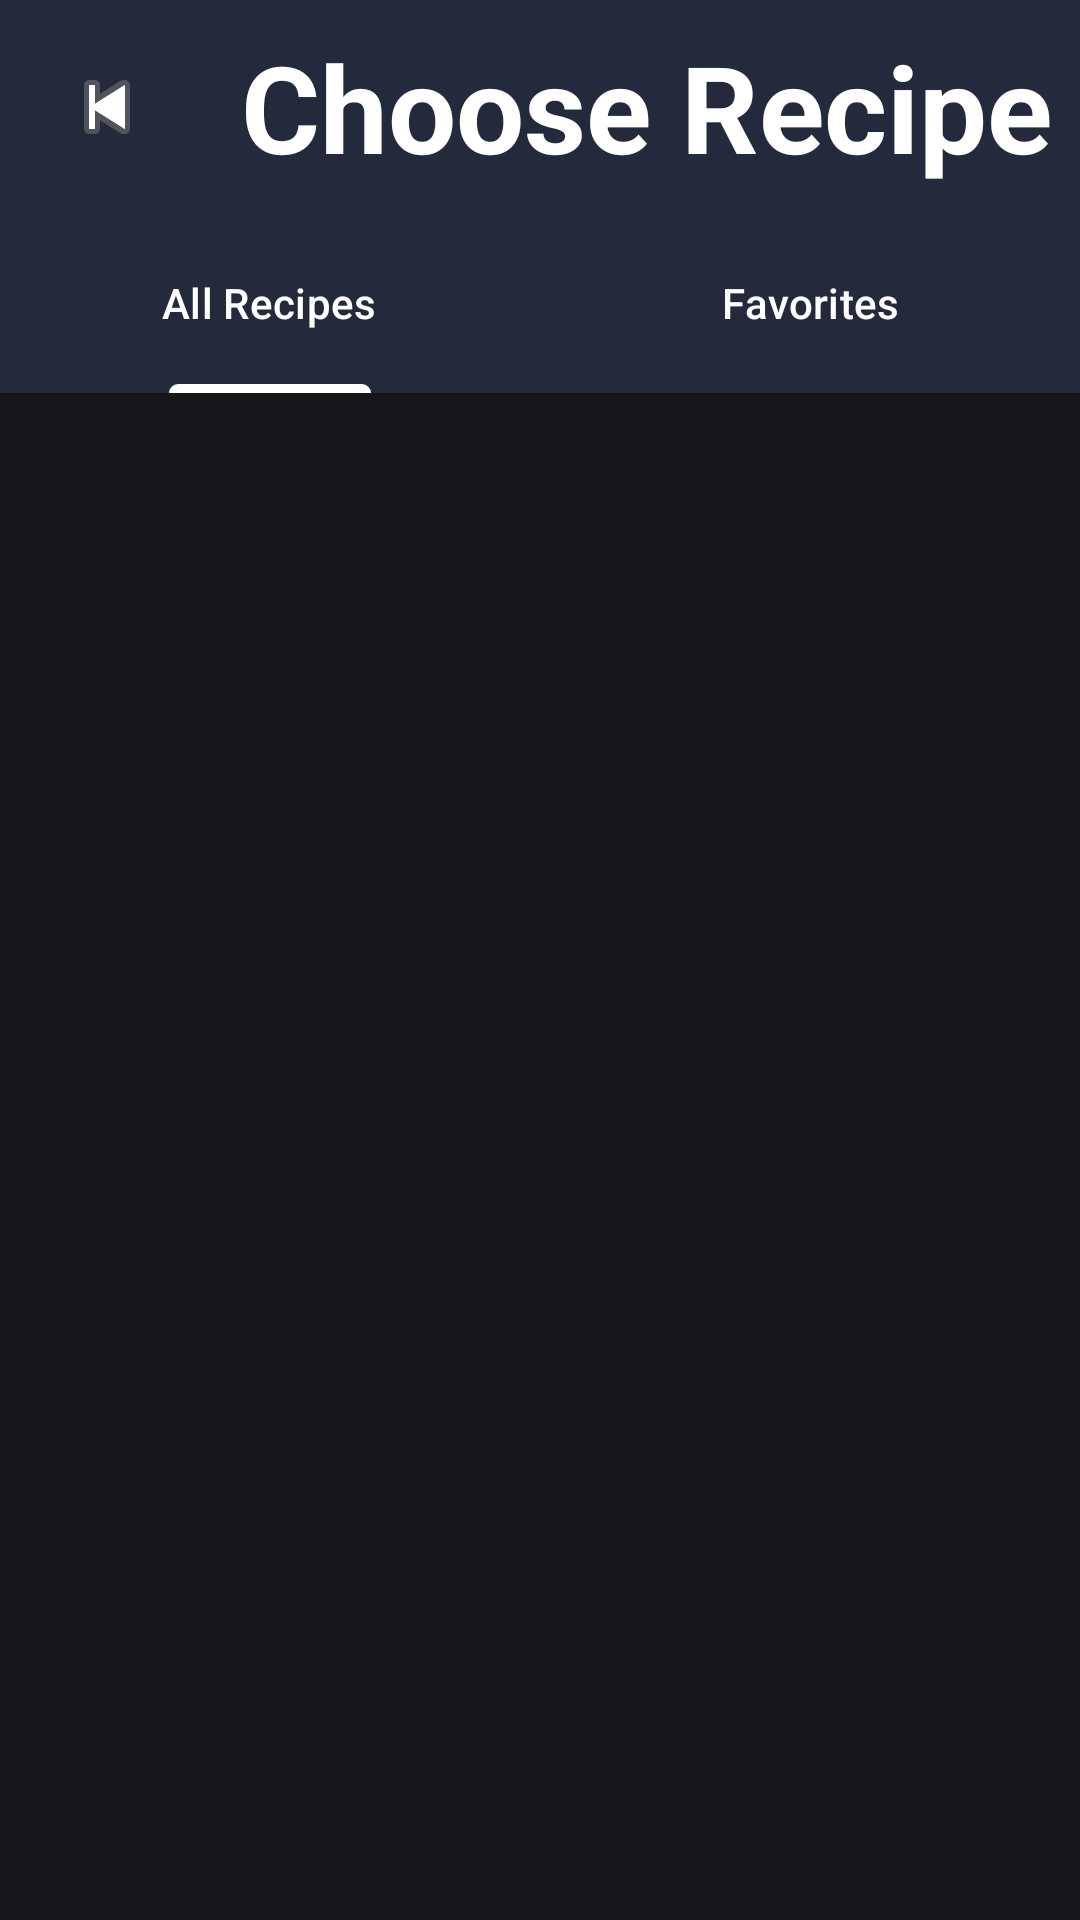

This screen was rendered from an Android layout file. Write that file and the resources it references.
<!-- AndroidManifest.xml: application theme Theme.MealPlanner -->
<!-- res/layout/activity_meal_selection.xml -->
<?xml version="1.0" encoding="utf-8"?>

<androidx.constraintlayout.widget.ConstraintLayout xmlns:android="http://schemas.android.com/apk/res/android"
    xmlns:app="http://schemas.android.com/apk/res-auto"
    xmlns:tools="http://schemas.android.com/tools"
    android:id="@+id/main"
    android:layout_width="match_parent"
    android:background="@color/background"
    android:layout_height="match_parent"
    tools:context=".MealSelectionActivity">

    <LinearLayout
        android:id="@+id/headerLinearLayout"
        android:layout_width="match_parent"
        android:layout_height="71dp"
        app:layout_constraintEnd_toEndOf="parent"
        app:layout_constraintStart_toStartOf="parent"
        app:layout_constraintTop_toTopOf="parent">

        <ImageButton
            android:id="@+id/returnButton"
            android:layout_width="71dp"
            android:layout_height="71dp"
            android:background="@color/header"
            app:layout_constraintEnd_toStartOf="@+id/recipeTitle"
            app:layout_constraintStart_toStartOf="parent"
            app:layout_constraintTop_toTopOf="parent"
            app:srcCompat="@android:drawable/ic_media_previous" />

        <TextView
            android:id="@+id/recipeTitle"
            android:layout_width="wrap_content"
            android:layout_height="71dp"
            android:autoSizeTextType="uniform"
            android:background="@color/header"
            android:gravity="center"
            android:text="Choose Recipe"
            android:textColor="@color/white"
            android:layout_weight="2"
            android:padding="8dp"
            android:textStyle="bold"
            app:layout_constraintEnd_toEndOf="parent"
            app:layout_constraintHorizontal_bias="1.0"
            app:layout_constraintStart_toEndOf="@+id/returnButton"
            app:layout_constraintTop_toTopOf="parent" />


    </LinearLayout>

    <com.google.android.material.tabs.TabLayout
        android:id="@+id/tabLayout"
        android:layout_width="match_parent"
        android:layout_height="60dp"
        android:background="@color/header"
        app:tabTextColor="@color/white"
        app:tabIndicatorColor="@color/white"
        app:layout_constraintTop_toBottomOf="@+id/headerLinearLayout"
        tools:layout_editor_absoluteX="1dp">

        <com.google.android.material.tabs.TabItem
            android:layout_width="wrap_content"
            android:layout_height="wrap_content"
            android:text="All Recipes"
            tools:layout_editor_absoluteX="58dp"
            tools:layout_editor_absoluteY="262dp" />

        <com.google.android.material.tabs.TabItem
            android:layout_width="wrap_content"
            android:layout_height="wrap_content"
            android:text="Favorites"
            tools:layout_editor_absoluteX="223dp"
            tools:layout_editor_absoluteY="261dp" />

    </com.google.android.material.tabs.TabLayout>

    <androidx.viewpager2.widget.ViewPager2
        android:id="@+id/viewPager"
        android:layout_width="match_parent"
        android:layout_height="match_parent"
        android:layout_marginTop="131dp"
        android:background="@color/background"
        app:layout_constraintEnd_toEndOf="parent"
        app:layout_constraintStart_toStartOf="parent"
        app:layout_constraintTop_toBottomOf="@+id/tabLayout" />
</androidx.constraintlayout.widget.ConstraintLayout>
<!-- resources referenced by this layout -->
<resources>
  <color name="background">#17161B</color>
  <color name="header">#242A3C</color>
  <color name="white">#FFFFFFFF</color>
  <style name="Theme.MealPlanner" parent="Base.Theme.MealPlanner" />
  <style name="Base.Theme.MealPlanner" parent="Theme.Material3.DayNight.NoActionBar">
          
          
      </style>
</resources>
